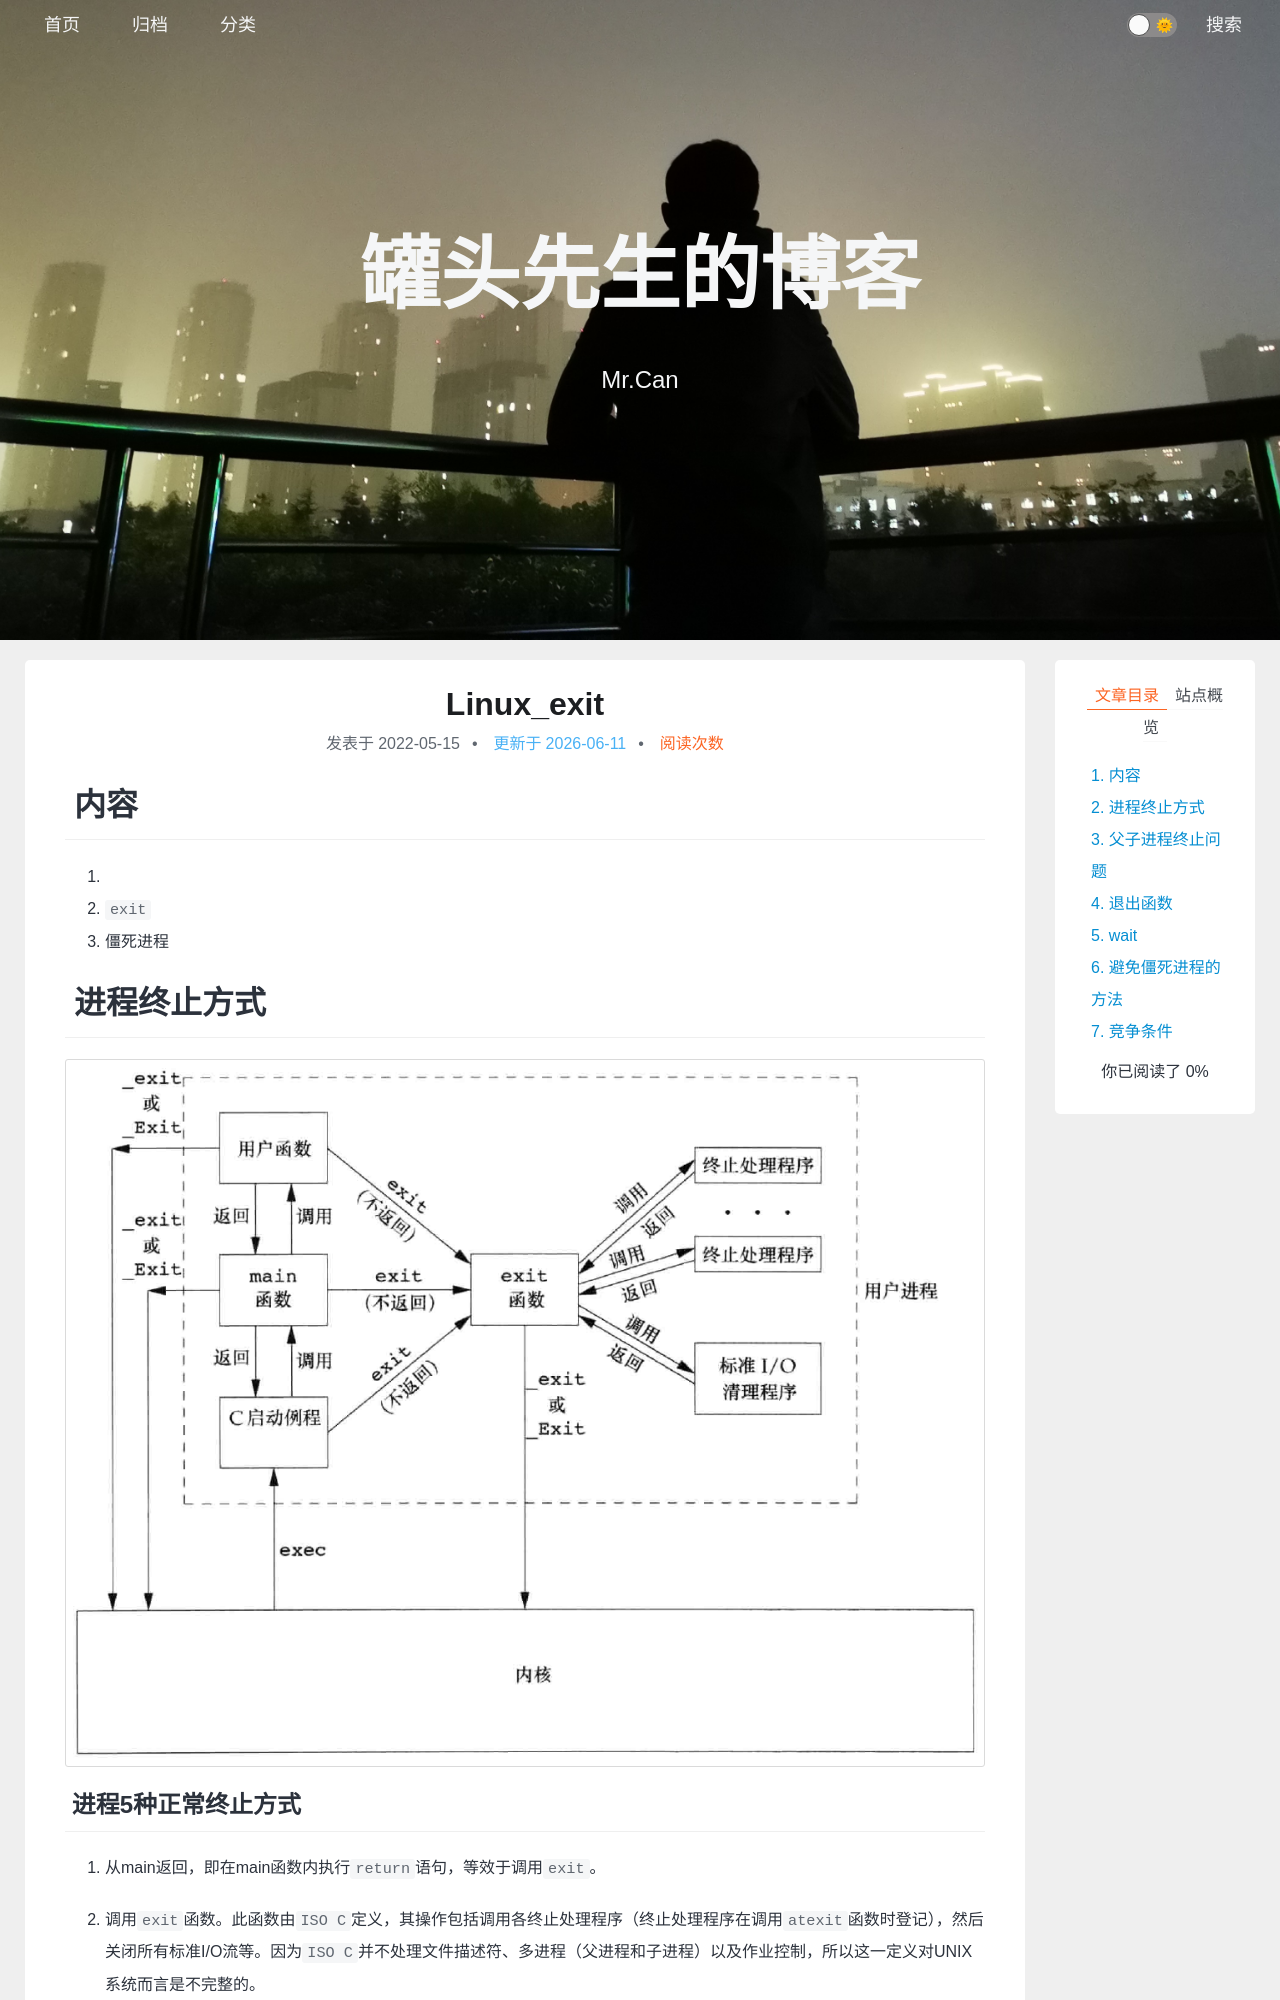

repository: xing-cg/xing-cg.github.io · page: Linux/Linux_exit/index.html · generator: jekyll

---
title: Linux_exit
categories:
  - - Linux
tags: 
date: 2022/5/15
updated: 
comments: 
published:
---

# 内容

1. 
2. `exit`
3. 僵死进程

# 进程终止方式

![image-20220515093901952](../../images/Linux_exit/image-20220515093901952.png)

## 进程5种正常终止方式

1. 从main返回，即在main函数内执行`return`语句，等效于调用`exit`。
2. 调用`exit`函数。此函数由`ISO C`定义，其操作包括调用各终止处理程序（终止处理程序在调用`atexit`函数时登记），然后关闭所有标准I/O流等。因为`ISO C`并不处理文件描述符、多进程（父进程和子进程）以及作业控制，所以这一定义对UNIX系统而言是不完整的。
3. 调用`_exit`或`_Exit`函数。`ISO C`定义`_Exit`，其目的是为进程提供一种无需运行终止处理程序或信号处理程序而终止的方法。对标准I/O流是否进行冲洗取决于实现方式。在UNIX系统中，`_Exit`和`_exit`是同义的，并不冲洗标准I/O流。`_exit`函数由`exit`调用，它处理UNIX系统特定的细节。`_exit`是由`POSIX.1`说明的。

   > 在大多数UNIX系统实现中，`exit(3)`是标准C库中的一个函数，而`_exit(2)`则是一个系统调用。
4. 最后一个线程从其启动例程返回中执行return语句。但是该线程的返回值不用作进程的返回值。当最后一个线程从其启动例程返回时，该进程以终止状态0返回。
5. 从最后一个线程调用`pthread_exit`函数。如同前面一样，在这种情况中，进程终止状态总是0，这与传送给`pthread_exit`的参数无关。

## 进程3种异常终止方式

1. 调用abort。产生`SIGABRT`信号，这是下一种异常终止的一种特例。
2. 当进程接收到某些信号时。信号可由进程自身（如调用`abort`函数）、其他进程或内核产生。例如，若进程引用地址空间之外的存储单元、或者除以0，内核就会为该进程产生相应的信号。
3. 最后一个线程对取消(cancellation)请求做出响应。默认情况下，“取消”以延迟方式发生：一个线程要求取消另一个线程，若干时间之后，目标线程终止。
